Image classification data set "mantarlar" (akatakan/Edible-Mushroom-Classifier on GitHub). Class labels (3): yenebilen, yenilebilen, zehirli.

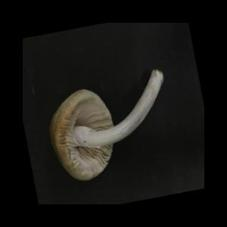
Label: yenilebilen

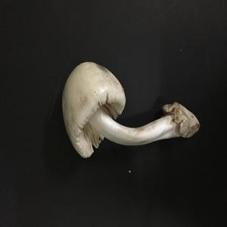
Label: yenebilen

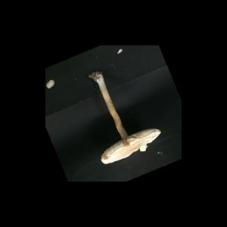
Label: zehirli

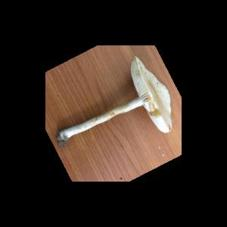
Label: zehirli

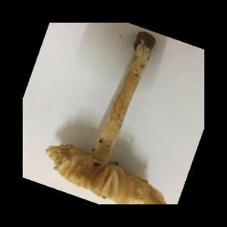
Label: zehirli

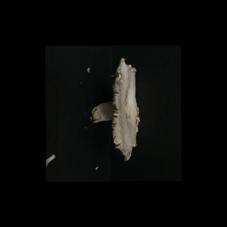
Label: yenebilen
